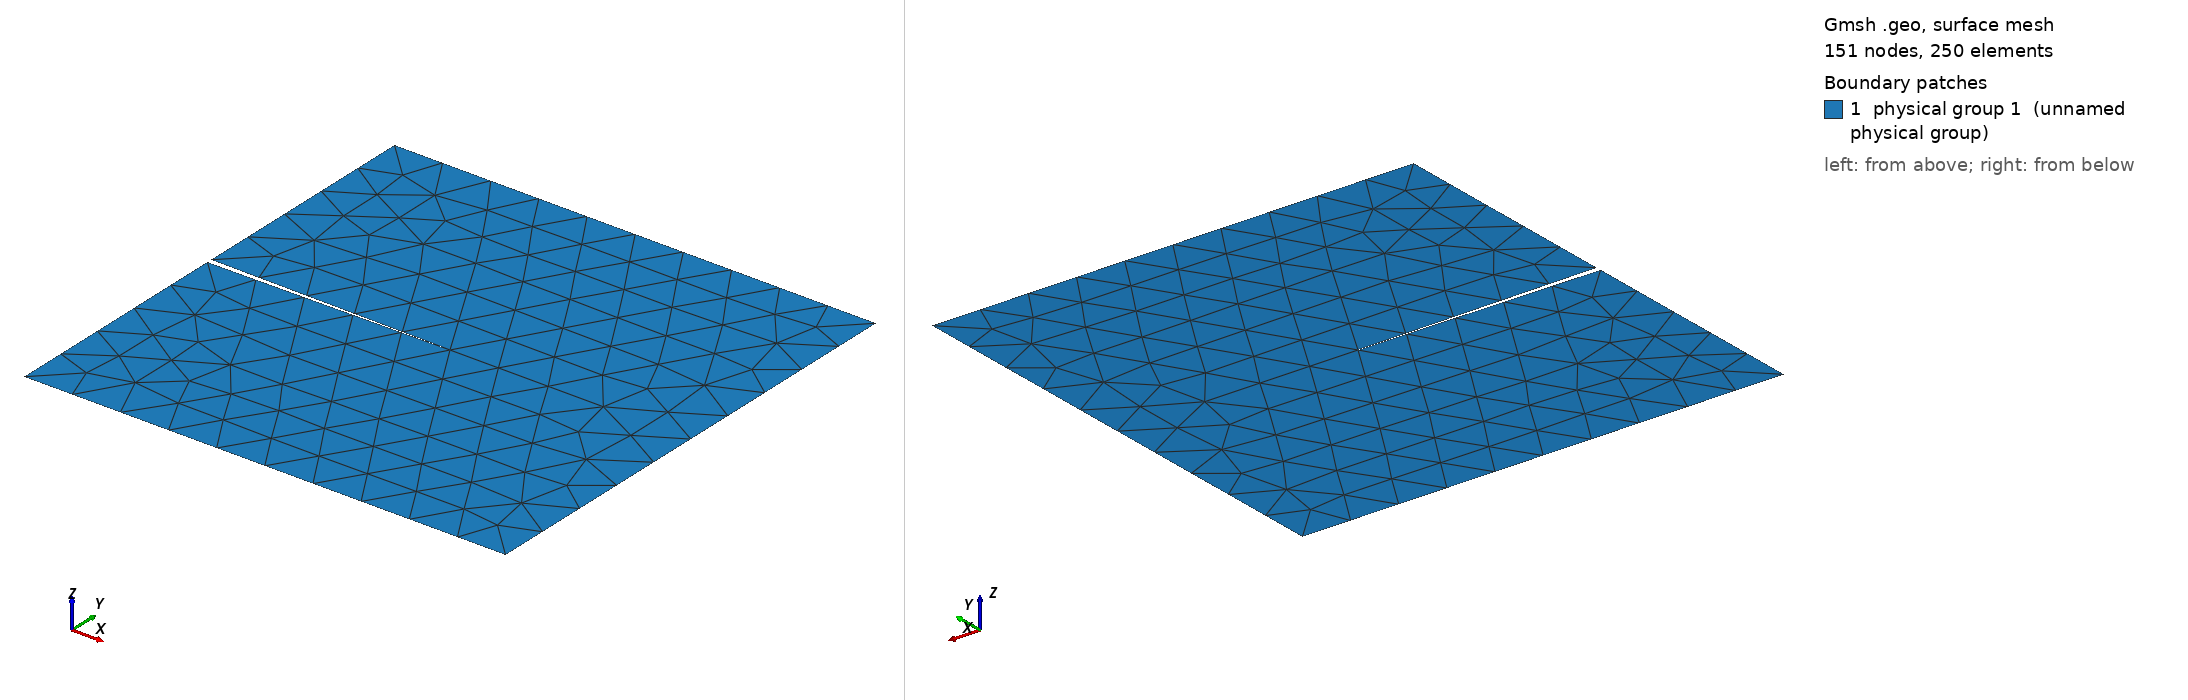

Gmsh geometry script, surface-meshed: 151 nodes, 250 surface elements. Boundary patches (legend numbers): 1 physical group 1 (unnamed physical group). Left view from above one corner, right view from below the opposite corner. Legend entries are the model's physical surfaces. The drawing asked Gmsh for element sizes between 1% and 20% of the model's largest extent; the script's own settings can give other sizes.

=== crack_square2d.geo (drawn) ===

dt = 1e-3;

Point(1) = {-5e-3, -5e-3, 0, dt};
Point(2) = {5e-3, -5e-3, 0, dt};
Point(3) = {5e-3, 5e-3, 0, dt};
Point(4) = {-5e-3, 5e-3, 0, dt};
Point(5) = {-5e-3, 5e-5, 0, dt};
Point(6) = {0, 0, 0, dt};
Point(7) = {-5e-3, -5e-5, 0, dt};

Line(1) = {1, 2};
Line(2) = {2, 3};
Line(3) = {3, 4};
Line(4) = {4, 5};
Line(5) = {5, 6};
Line(6) = {6, 7};
Line(7) = {7, 1};

Curve Loop(1) = {1, 2, 3, 4, 5, 6, 7};
Plane Surface(1) = {1};

Physical Surface(1) = {1};

Physical Curve("bot", 11) = {1};
Physical Curve("top", 12) = {3};
Physical Curve("right", 13) = {2};
Physical Curve("crack_bot", 14) = {6};
Physical Curve("crack_top", 15) = {5};

Mesh 2;
Mesh.MshFileVersion = 2.2;
